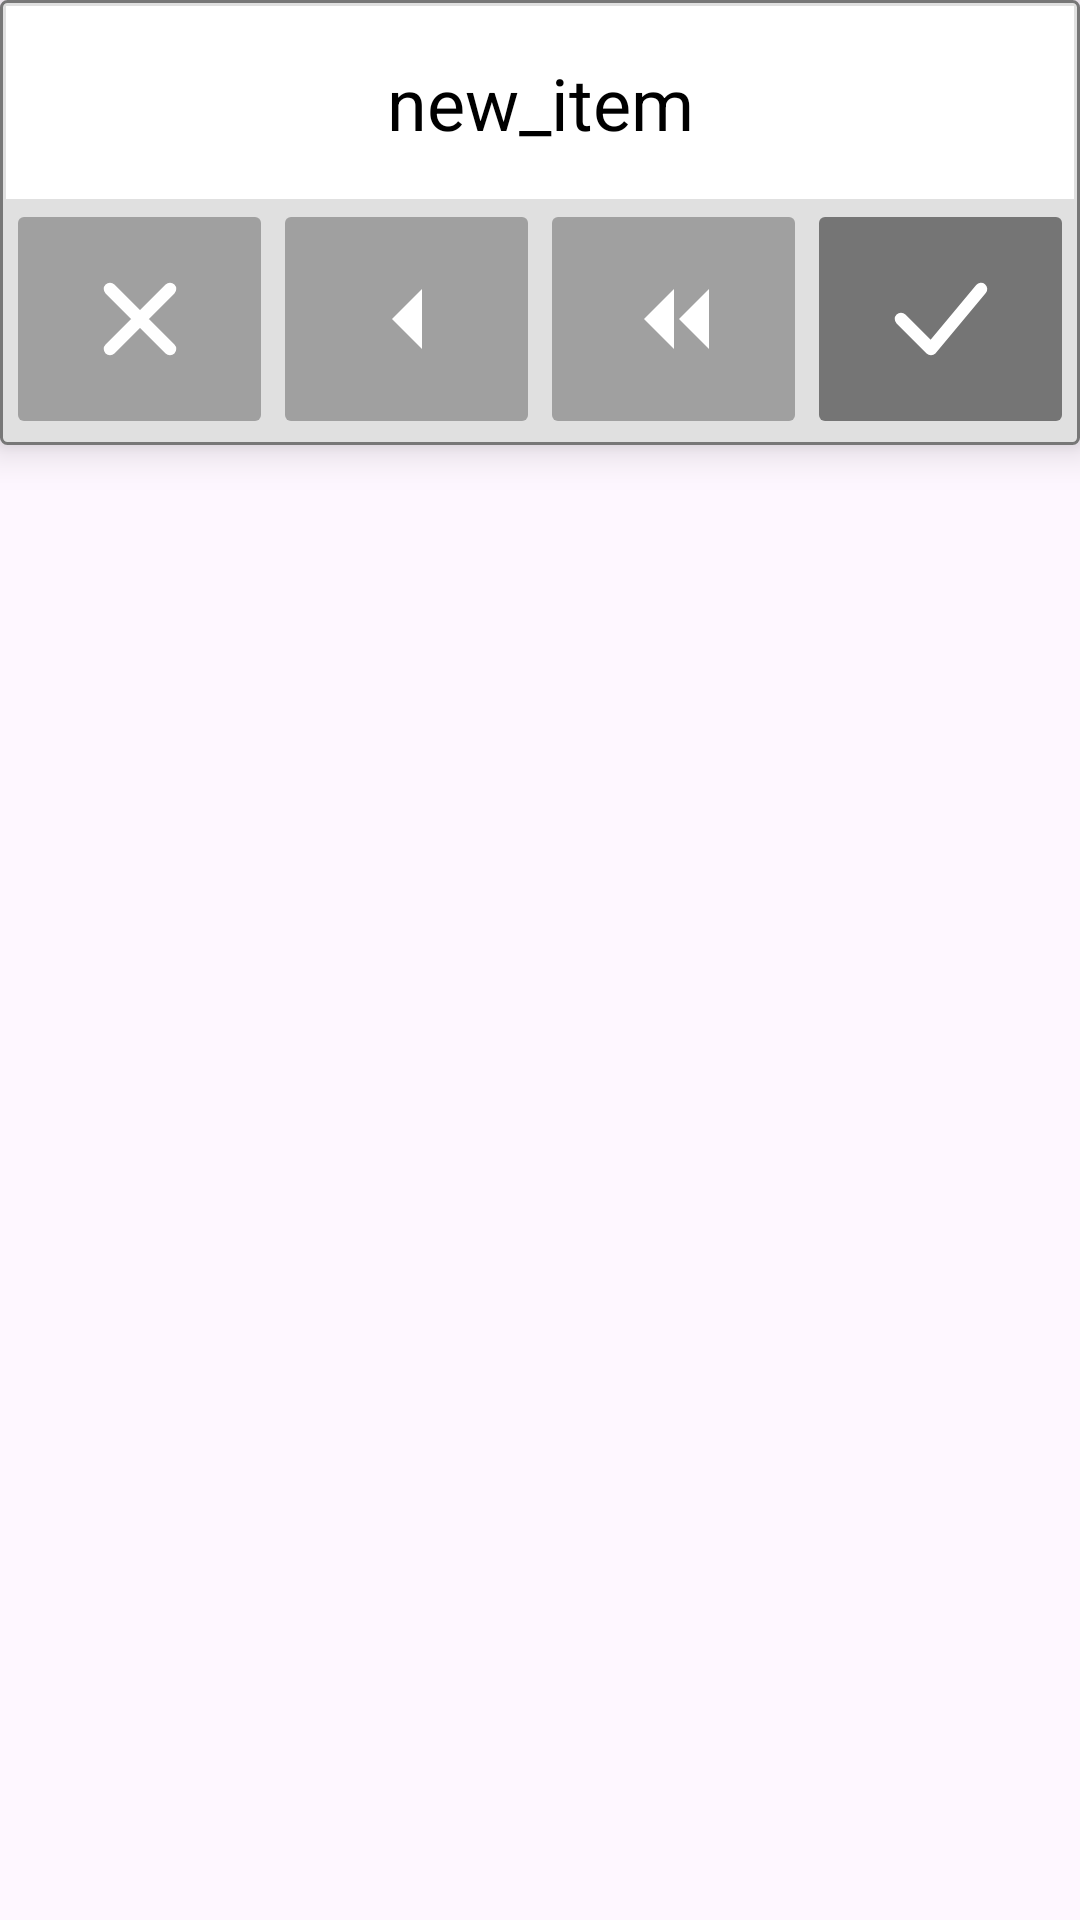

Write the Android layout XML for this screen, with the resource values it uses.
<!-- AndroidManifest.xml: application theme Theme.VineUro_PVC -->
<!-- res/layout/dialog_custom_keypad_text.xml -->
<?xml version="1.0" encoding="utf-8"?>
<ScrollView xmlns:android="http://schemas.android.com/apk/res/android"
    android:layout_width="match_parent"
    android:layout_height="wrap_content"
    android:fillViewport="false">

    <LinearLayout
        android:layout_width="match_parent"
        android:layout_height="wrap_content"
        android:background="@drawable/bg_keypad"
        android:elevation="8dp"
        android:orientation="vertical"
        android:padding="2dp">

        <EditText
            android:id="@+id/etKeypadValue"
            android:layout_width="match_parent"
            android:layout_height="wrap_content"
            android:background="@color/white"
            android:gravity="center"
            android:padding="16dp"
            android:text="new_item"
            android:textColor="@color/black"
            android:textSize="24sp"
            android:inputType="text" />

        <LinearLayout
            android:layout_width="match_parent"
            android:layout_height="wrap_content"
            android:orientation="horizontal">

            <ImageButton
                android:id="@+id/btnKeypadClose"
                style="@style/KeypadActionItem"
                android:layout_width="0dp"
                android:layout_weight="1"
                android:src="@drawable/ic_keypad_close" />

            <ImageButton
                android:id="@+id/btnKeypadDelete"
                style="@style/KeypadActionItem"
                android:layout_width="0dp"
                android:layout_weight="1"
                android:src="@drawable/ic_keypad_arrow_left" />

            <ImageButton
                android:id="@+id/btnKeypadClear"
                style="@style/KeypadActionItem"
                android:layout_width="0dp"
                android:layout_weight="1"
                android:src="@drawable/ic_keypad_double_arrow_left" />

            <ImageButton
                android:id="@+id/btnKeypadDone"
                style="@style/KeypadActionItem"
                android:layout_width="0dp"
                android:layout_weight="1"
                android:backgroundTint="#757575"
                android:src="@drawable/ic_keypad_done" />

        </LinearLayout>
    </LinearLayout>

</ScrollView>
<!-- resources referenced by this layout -->
<resources>
  <color name="black">#FF000000</color>
  <color name="white">#FFFFFFFF</color>
  <!-- drawable bg_keypad (drawable) -->
  <?xml version="1.0" encoding="utf-8"?>
  <shape xmlns:android="http://schemas.android.com/apk/res/android">
      <solid android:color="@color/keypad_bg" />
      <corners android:radius="2dp" />
      <stroke android:width="1dp" android:color="#777777" />
  </shape>
  <!-- drawable ic_keypad_arrow_left (drawable) -->
  <vector xmlns:android="http://schemas.android.com/apk/res/android"
      android:width="24dp"
      android:height="24dp"
      android:viewportWidth="24"
      android:viewportHeight="24">
      <path
          android:fillColor="#FFFFFF"
          android:pathData="M15,6 L9,12 L15,18 Z" />
  </vector>
  <!-- drawable ic_keypad_close (drawable) -->
  <vector xmlns:android="http://schemas.android.com/apk/res/android"
      android:width="24dp"
      android:height="24dp"
      android:viewportWidth="24"
      android:viewportHeight="24">
      <path
          android:fillColor="#00000000"
          android:strokeColor="#FFFFFF"
          android:strokeWidth="2.5"
          android:strokeLineCap="round"
          android:pathData="M6,6 L18,18 M18,6 L6,18" />
  </vector>
  <!-- drawable ic_keypad_done (drawable) -->
  <vector xmlns:android="http://schemas.android.com/apk/res/android"
      android:width="24dp"
      android:height="24dp"
      android:viewportWidth="24"
      android:viewportHeight="24">
      <path
          android:fillColor="#00000000"
          android:strokeColor="#FFFFFF"
          android:strokeWidth="2.5"
          android:strokeLineCap="round"
          android:strokeLineJoin="round"
          android:pathData="M4,12 L10,18 L20,6" />
  </vector>
  <!-- drawable ic_keypad_double_arrow_left (drawable) -->
  <vector xmlns:android="http://schemas.android.com/apk/res/android"
      android:width="24dp"
      android:height="24dp"
      android:viewportWidth="24"
      android:viewportHeight="24">
      <path
          android:fillColor="#FFFFFF"
          android:pathData="M12,6 L6,12 L12,18 Z M19,6 L13,12 L19,18 Z" />
  </vector>
  <style name="KeypadActionItem">
          <item name="android:layout_width">80dp</item>
          <item name="android:layout_height">80dp</item>
          <item name="android:backgroundTint">@color/keypad_delete_bg</item>
          <item name="android:padding">20dp</item>
          <item name="android:scaleType">fitCenter</item>
      </style>
  <style name="Theme.VineUro_PVC" parent="Base.Theme.VineUro_PVC" />
  <color name="keypad_bg">#E0E0E0</color>
  <color name="keypad_delete_bg">#A0A0A0</color>
  <style name="Base.Theme.VineUro_PVC" parent="Theme.Material3.DayNight.NoActionBar">
          
          
      </style>
</resources>
